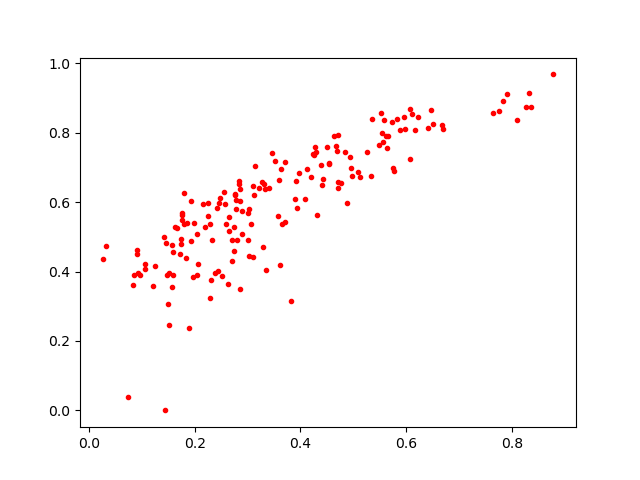

The data file committed next to this chart (first rows):
0.25145647, 0.3869502
0.2252, 0.5961
0.1668, 0.5264
0.4834, 0.7445
0.5522, 0.858
0.192, 0.4888
0.6066, 0.7235
0.3019, 0.5792
0.3096, 0.6478
0.4705, 0.793
0.1059, 0.4074
0.4123, 0.6949
0.2305, 0.3752
0.535, 0.839
0.4697, 0.746
0.143, 0.0
0.02537, 0.4361
0.2048, 0.3901
0.2846, 0.3503
0.557, 0.7729
0.5484, 0.7647
0.2419, 0.5844
0.6172, 0.8081
0.4533, 0.7136
0.3705, 0.5434
0.6105, 0.8527
0.3148, 0.7042
0.3283, 0.4718
0.2641, 0.5168
0.2476, 0.6111
0.6676, 0.8218
0.3217, 0.6413
0.5952, 0.8452
0.3124, 0.6205
0.3827, 0.3165
0.2445, 0.4017
0.1517, 0.3955
0.2332, 0.4911
0.1759, 0.5639
0.4969, 0.6744
0.2857, 0.639
0.4391, 0.7076
0.2711, 0.4914
0.3031, 0.446
0.1804, 0.5368
0.1981, 0.5403
0.2279, 0.3227
0.5876, 0.8069
0.5085, 0.687
0.5737, 0.831
0.1749, 0.5489
0.5125, 0.6735
0.1741, 0.4924
0.2764, 0.6217
0.1205, 0.3592
0.1826, 0.439
0.4414, 0.6492
0.3905, 0.6079
0.4761, 0.6562
0.2251, 0.5586
0.09175, 0.3969
... 114 more rows
